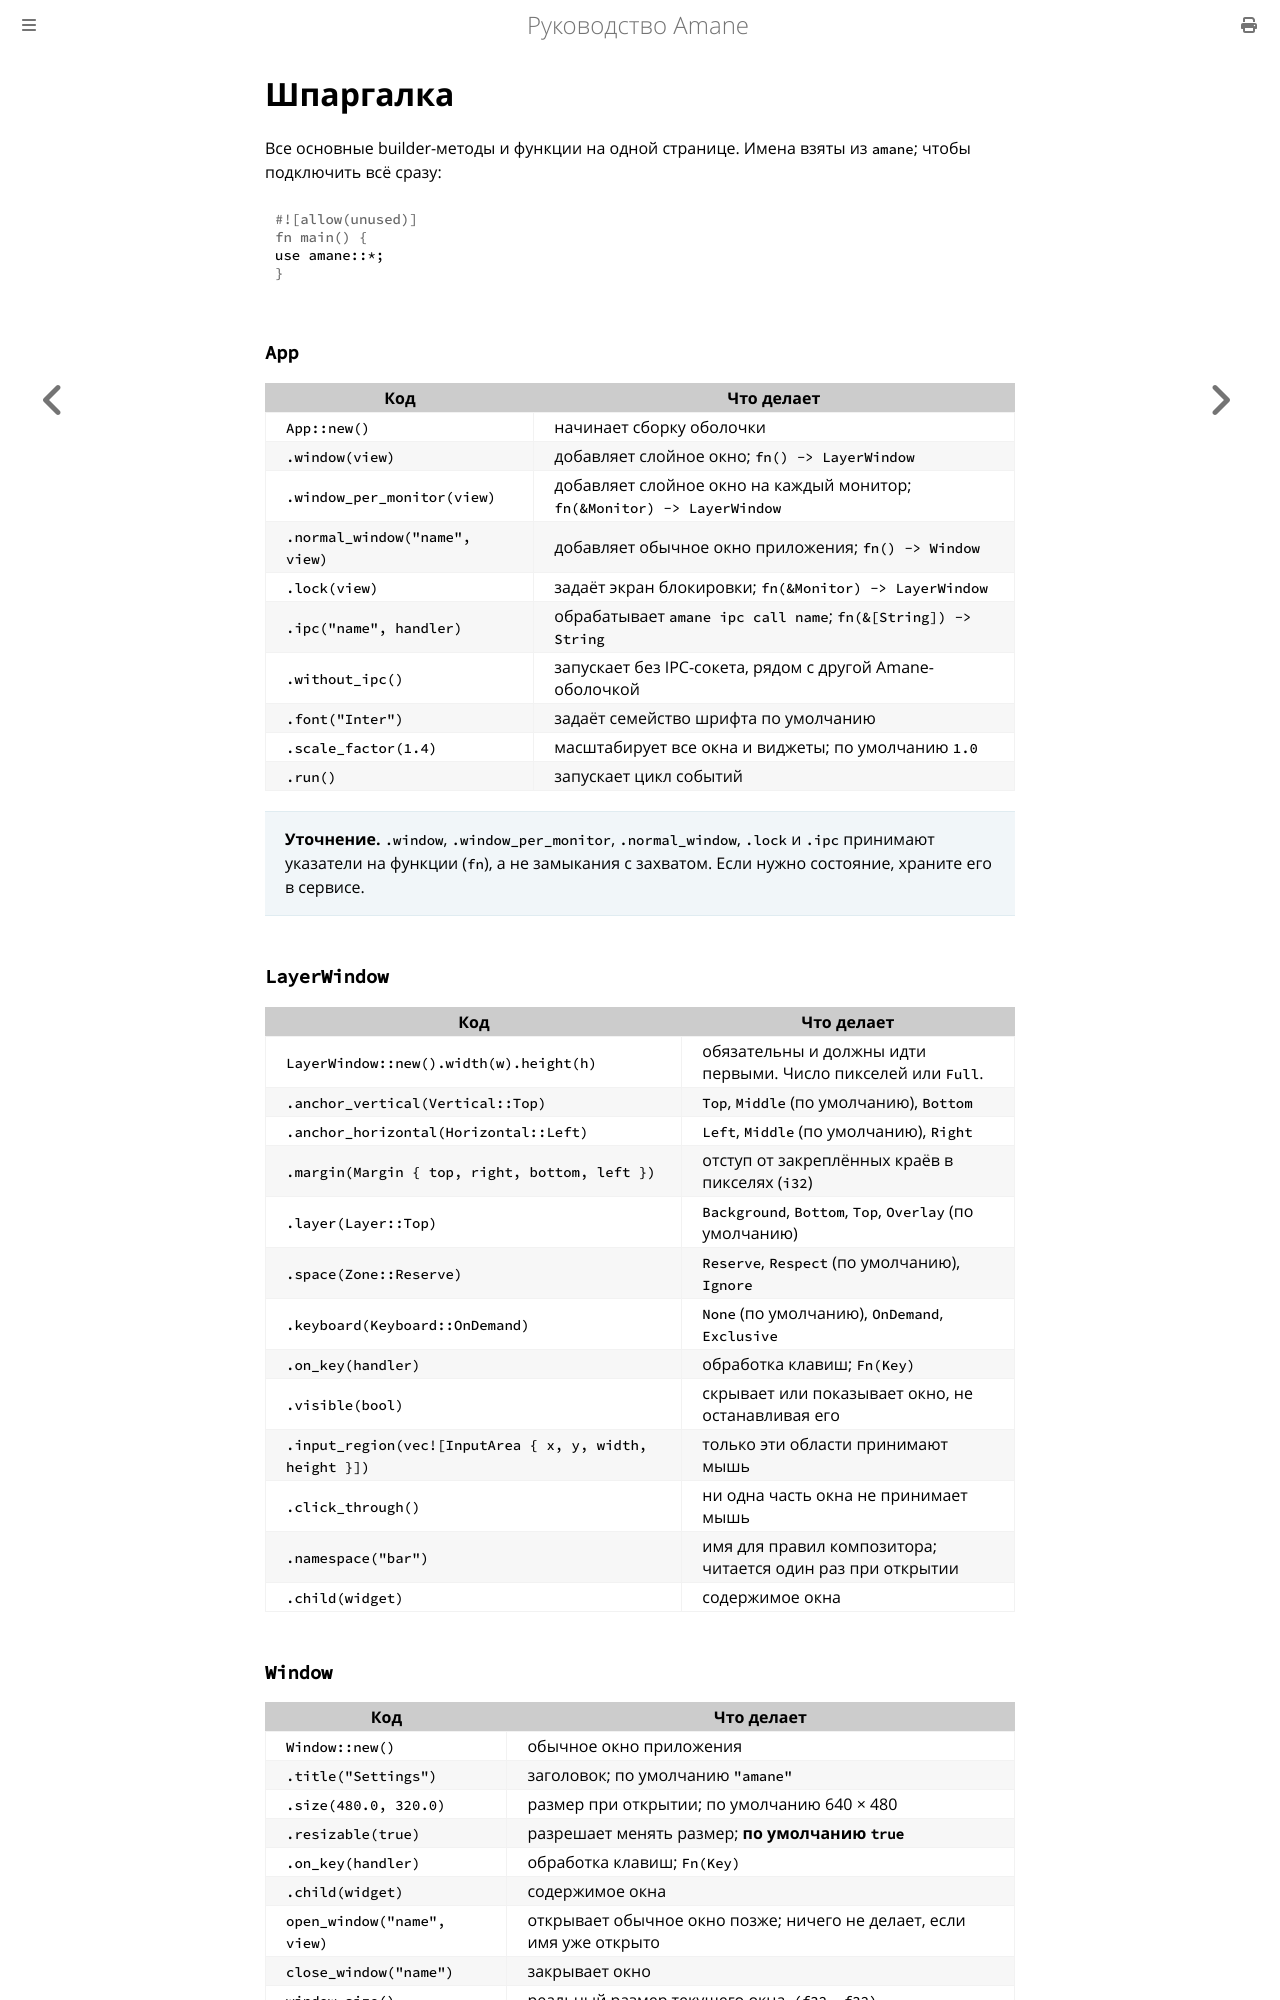

repository: wesdyqq/amane-ru · page: cheatsheet.html · generator: mdbook

# Шпаргалка

Все основные builder-методы и функции на одной странице. Имена взяты из `amane`; чтобы подключить всё сразу:

```rust
use amane::*;
```

### `App`

| Код | Что делает |
|---|---|
| `App::new()` | начинает сборку оболочки |
| `.window(view)` | добавляет слойное окно; `fn() -> LayerWindow` |
| `.window_per_monitor(view)` | добавляет слойное окно на каждый монитор; `fn(&Monitor) -> LayerWindow` |
| `.normal_window("name", view)` | добавляет обычное окно приложения; `fn() -> Window` |
| `.lock(view)` | задаёт экран блокировки; `fn(&Monitor) -> LayerWindow` |
| `.ipc("name", handler)` | обрабатывает `amane ipc call name`; `fn(&[String]) -> String` |
| `.without_ipc()` | запускает без IPC-сокета, рядом с другой Amane-оболочкой |
| `.font("Inter")` | задаёт семейство шрифта по умолчанию |
| `.scale_factor(1.4)` | масштабирует все окна и виджеты; по умолчанию `1.0` |
| `.run()` | запускает цикл событий |

> **Уточнение.** `.window`, `.window_per_monitor`, `.normal_window`, `.lock` и `.ipc` принимают указатели на функции (`fn`), а не замыкания с захватом. Если нужно состояние, храните его в сервисе.

### `LayerWindow`

| Код | Что делает |
|---|---|
| `LayerWindow::new().width(w).height(h)` | обязательны и должны идти первыми. Число пикселей или `Full`. |
| `.anchor_vertical(Vertical::Top)` | `Top`, `Middle` (по умолчанию), `Bottom` |
| `.anchor_horizontal(Horizontal::Left)` | `Left`, `Middle` (по умолчанию), `Right` |
| `.margin(Margin { top, right, bottom, left })` | отступ от закреплённых краёв в пикселях (`i32`) |
| `.layer(Layer::Top)` | `Background`, `Bottom`, `Top`, `Overlay` (по умолчанию) |
| `.space(Zone::Reserve)` | `Reserve`, `Respect` (по умолчанию), `Ignore` |
| `.keyboard(Keyboard::OnDemand)` | `None` (по умолчанию), `OnDemand`, `Exclusive` |
| `.on_key(handler)` | обработка клавиш; `Fn(Key)` |
| `.visible(bool)` | скрывает или показывает окно, не останавливая его |
| `.input_region(vec![InputArea { x, y, width, height }])` | только эти области принимают мышь |
| `.click_through()` | ни одна часть окна не принимает мышь |
| `.namespace("bar")` | имя для правил композитора; читается один раз при открытии |
| `.child(widget)` | содержимое окна |
